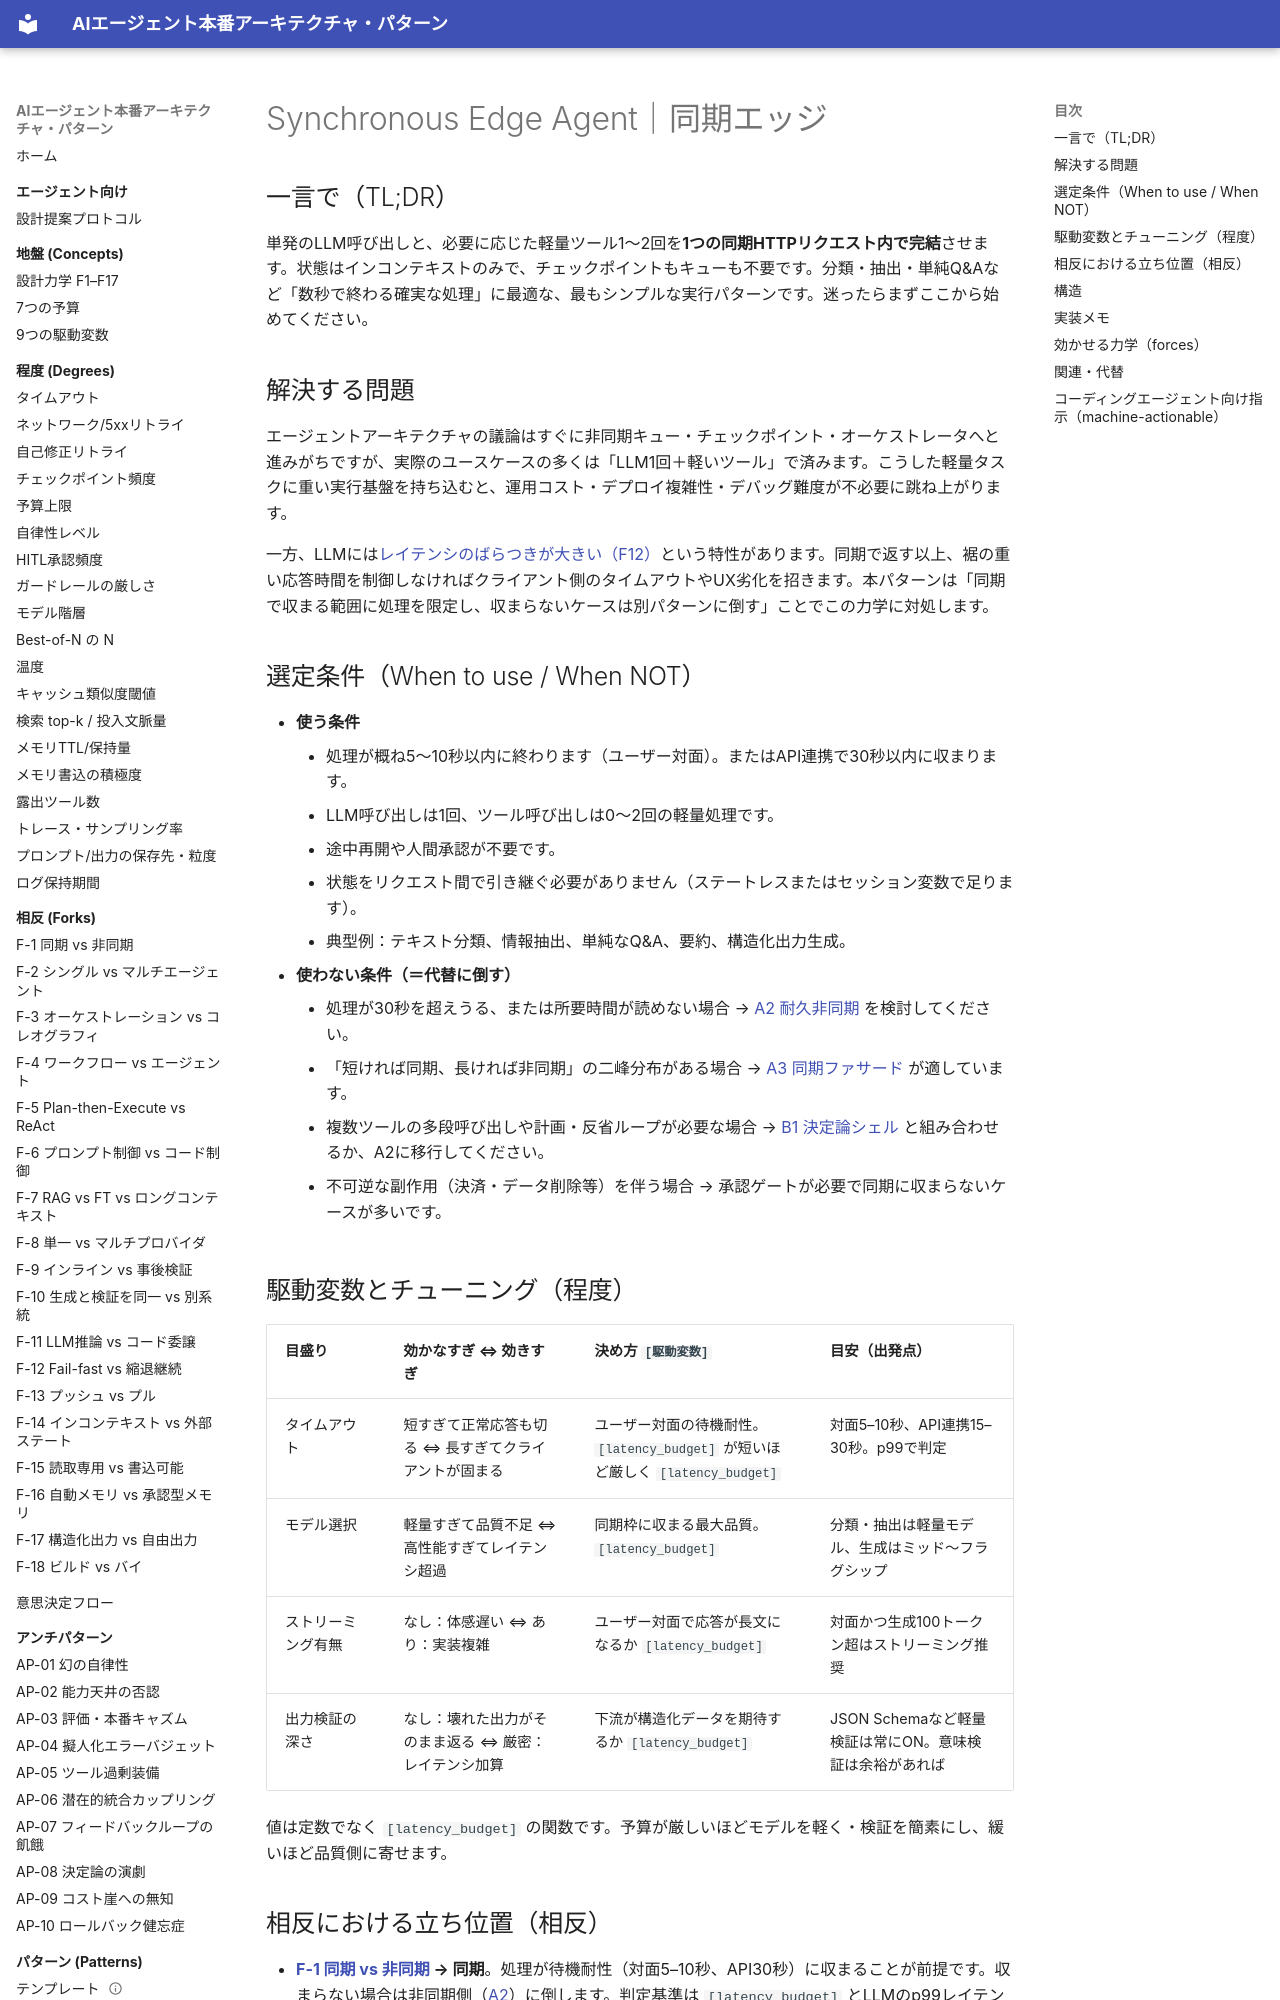

repository: shibuiwilliam/agent-reference-architectures · page: patterns/a-execution/a1-sync-edge-agent/index.html · generator: mkdocs

---
id: A1
slug: a1-sync-edge-agent
title: "Synchronous Edge Agent｜同期エッジ"
domain: a-execution
status: stable
layer: L5-pattern
summary: "単発のLLM推論＋軽量ツール呼び出しを同期HTTPリクエスト内で完結させる最もシンプルな実行方式。"
forces: [F12]
driving_variables: [latency_budget]
forks:
  - "F-1:sync"
  - "F-14:in-context"
related_patterns: [A2, A3, A6, B1, E4]
alternatives: [A2, A3]
tags: [execution, sync, edge, simple, low-latency]
---

# Synchronous Edge Agent｜同期エッジ

## 一言で（TL;DR）

単発のLLM呼び出しと、必要に応じた軽量ツール1〜2回を**1つの同期HTTPリクエスト内で完結**させます。状態はインコンテキストのみで、チェックポイントもキューも不要です。分類・抽出・単純Q&Aなど「数秒で終わる確実な処理」に最適な、最もシンプルな実行パターンです。迷ったらまずここから始めてください。

## 解決する問題

エージェントアーキテクチャの議論はすぐに非同期キュー・チェックポイント・オーケストレータへと進みがちですが、実際のユースケースの多くは「LLM1回＋軽いツール」で済みます。こうした軽量タスクに重い実行基盤を持ち込むと、運用コスト・デプロイ複雑性・デバッグ難度が不必要に跳ね上がります。

一方、LLMには[レイテンシのばらつきが大きい（F12）](../../concepts/design-forces.md)という特性があります。同期で返す以上、裾の重い応答時間を制御しなければクライアント側のタイムアウトやUX劣化を招きます。本パターンは「同期で収まる範囲に処理を限定し、収まらないケースは別パターンに倒す」ことでこの力学に対処します。

## 選定条件（When to use / When NOT）

- **使う条件**
    - 処理が概ね5〜10秒以内に終わります（ユーザー対面）。またはAPI連携で30秒以内に収まります。
    - LLM呼び出しは1回、ツール呼び出しは0〜2回の軽量処理です。
    - 途中再開や人間承認が不要です。
    - 状態をリクエスト間で引き継ぐ必要がありません（ステートレスまたはセッション変数で足ります）。
    - 典型例：テキスト分類、情報抽出、単純なQ&A、要約、構造化出力生成。
- **使わない条件（＝代替に倒す）**
    - 処理が30秒を超えうる、または所要時間が読めない場合 → [A2 耐久非同期](a2-durable-async-agent.md) を検討してください。
    - 「短ければ同期、長ければ非同期」の二峰分布がある場合 → [A3 同期ファサード](a3-sync-facade-async-core.md) が適しています。
    - 複数ツールの多段呼び出しや計画・反省ループが必要な場合 → [B1 決定論シェル](../b-orchestration/b1-deterministic-shell.md) と組み合わせるか、A2に移行してください。
    - 不可逆な副作用（決済・データ削除等）を伴う場合 → 承認ゲートが必要で同期に収まらないケースが多いです。

## 駆動変数とチューニング（程度）

| 目盛り | 効かなすぎ ⇔ 効きすぎ | 決め方 `[駆動変数]` | 目安（出発点） |
|---|---|---|---|
| タイムアウト | 短すぎて正常応答も切る ⇔ 長すぎてクライアントが固まる | ユーザー対面の待機耐性。`[latency_budget]` が短いほど厳しく `[latency_budget]` | 対面5–10秒、API連携15–30秒。p99で判定 |
| モデル選択 | 軽量すぎて品質不足 ⇔ 高性能すぎてレイテンシ超過 | 同期枠に収まる最大品質。`[latency_budget]` | 分類・抽出は軽量モデル、生成はミッド〜フラグシップ |
| ストリーミング有無 | なし：体感遅い ⇔ あり：実装複雑 | ユーザー対面で応答が長文になるか `[latency_budget]` | 対面かつ生成100トークン超はストリーミング推奨 |
| 出力検証の深さ | なし：壊れた出力がそのまま返る ⇔ 厳密：レイテンシ加算 | 下流が構造化データを期待するか `[latency_budget]` | JSON Schemaなど軽量検証は常にON。意味検証は余裕があれば |

値は定数でなく `[latency_budget]` の関数です。予算が厳しいほどモデルを軽く・検証を簡素にし、緩いほど品質側に寄せます。
